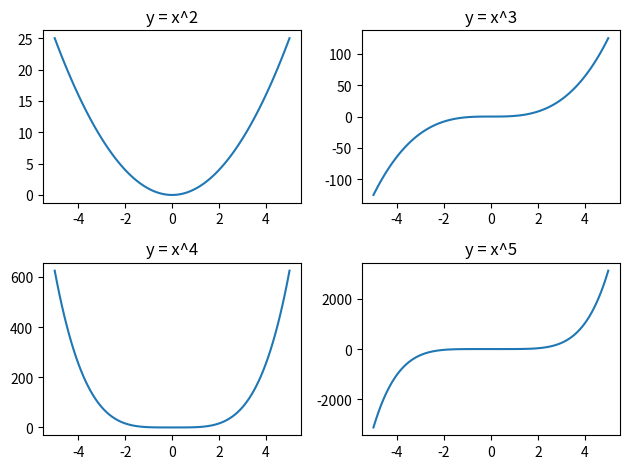

This figure's Python source:
import matplotlib.pyplot as plt
import numpy as np

x = np.linspace(-5, 5, 100)

fig, axs = plt.subplots(2, 2)

axs[0, 0].plot(x, x**2)
axs[0, 0].set_title('y = x^2')

axs[0, 1].plot(x, x**3)
axs[0, 1].set_title('y = x^3')

axs[1, 0].plot(x, x**4)
axs[1, 0].set_title('y = x^4')

axs[1, 1].plot(x, x**5)
axs[1, 1].set_title('y = x^5')

plt.tight_layout()
plt.show()
